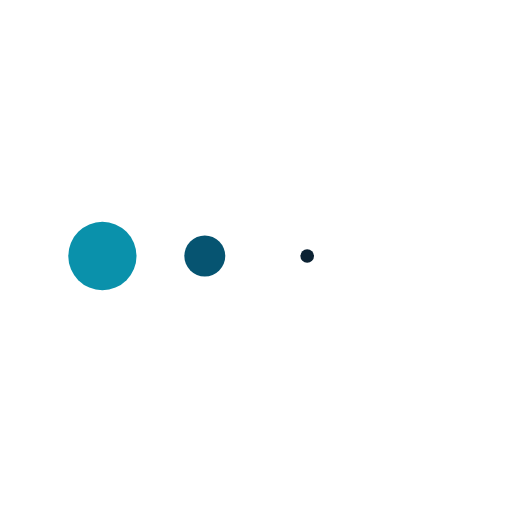
t = 0.00 s
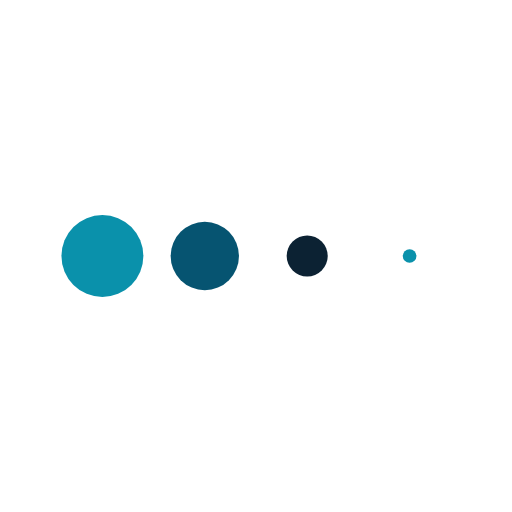
t = 0.13 s
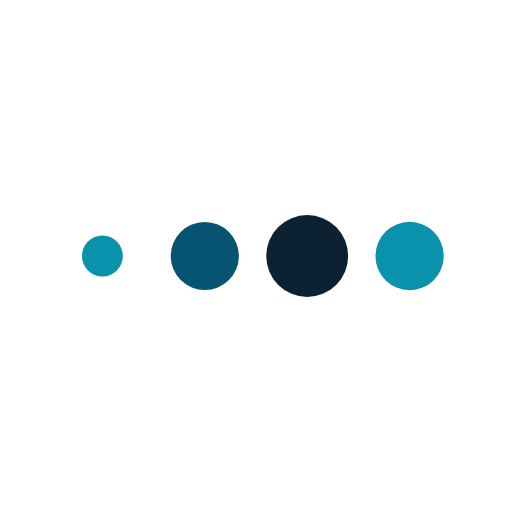
t = 0.40 s
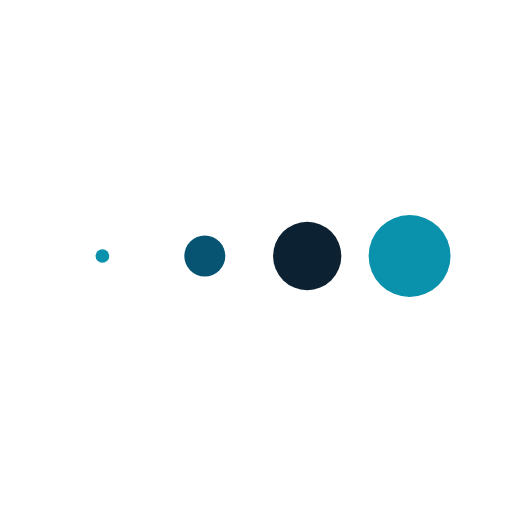
t = 0.53 s
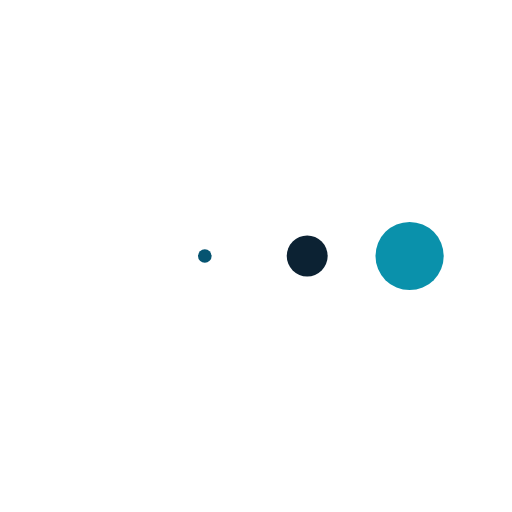
t = 0.66 s
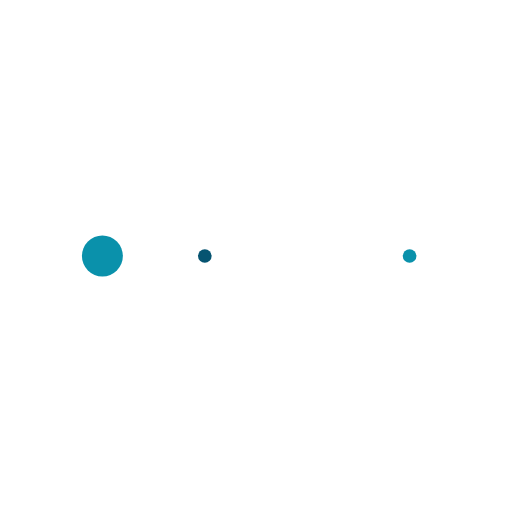
t = 0.92 s

The animated SVG that drew these frames (rendered in a browser with its animation timeline set to each time). Animation: 4 SMIL elements (animateTransform=4); one cycle of 1.05 s, repeats indefinitely.

<svg xmlns="http://www.w3.org/2000/svg" xmlns:xlink="http://www.w3.org/1999/xlink" style="margin: auto; display: block;" width="80px" height="80px" viewBox="0 0 100 100" preserveAspectRatio="xMidYMid">
<g transform="translate(20 50)">
<circle cx="0" cy="0" r="8" fill="#0a91ab">
  <animateTransform attributeName="transform" type="scale" begin="-0.3947368421052631s" calcMode="spline" keySplines="0.3 0 0.7 1;0.3 0 0.7 1" values="0;1;0" keyTimes="0;0.5;1" dur="1.0526315789473684s" repeatCount="indefinite"></animateTransform>
</circle>
</g><g transform="translate(40 50)">
<circle cx="0" cy="0" r="8" fill="#065471">
  <animateTransform attributeName="transform" type="scale" begin="-0.2631578947368421s" calcMode="spline" keySplines="0.3 0 0.7 1;0.3 0 0.7 1" values="0;1;0" keyTimes="0;0.5;1" dur="1.0526315789473684s" repeatCount="indefinite"></animateTransform>
</circle>
</g><g transform="translate(60 50)">
<circle cx="0" cy="0" r="8" fill="#0c2233">
  <animateTransform attributeName="transform" type="scale" begin="-0.13157894736842105s" calcMode="spline" keySplines="0.3 0 0.7 1;0.3 0 0.7 1" values="0;1;0" keyTimes="0;0.5;1" dur="1.0526315789473684s" repeatCount="indefinite"></animateTransform>
</circle>
</g><g transform="translate(80 50)">
<circle cx="0" cy="0" r="8" fill="#0a91ab">
  <animateTransform attributeName="transform" type="scale" begin="0s" calcMode="spline" keySplines="0.3 0 0.7 1;0.3 0 0.7 1" values="0;1;0" keyTimes="0;0.5;1" dur="1.0526315789473684s" repeatCount="indefinite"></animateTransform>
</circle>
</g>
</svg>